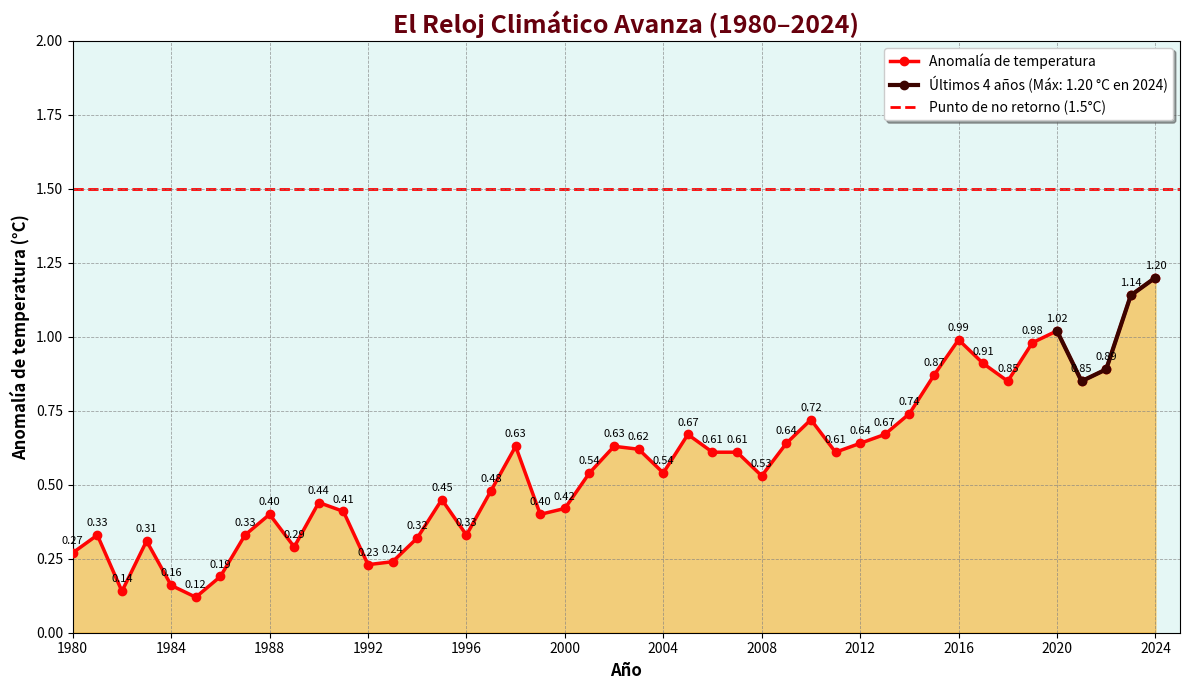

This chart was generated by the following Python code:
import pandas as pd
import matplotlib.pyplot as plt

# Datos
data = {
    "Año": [
        1980, 1981, 1982, 1983, 1984, 1985, 1986, 1987, 1988, 1989,
        1990, 1991, 1992, 1993, 1994, 1995, 1996, 1997, 1998, 1999,
        2000, 2001, 2002, 2003, 2004, 2005, 2006, 2007, 2008, 2009,
        2010, 2011, 2012, 2013, 2014, 2015, 2016, 2017, 2018, 2019,
        2020, 2021, 2022, 2023, 2024
    ],
    "Temperatura": [
        0.27, 0.33, 0.14, 0.31, 0.16, 0.12, 0.19, 0.33, 0.40, 0.29,
        0.44, 0.41, 0.23, 0.24, 0.32, 0.45, 0.33, 0.48, 0.63, 0.40,
        0.42, 0.54, 0.63, 0.62, 0.54, 0.67, 0.61, 0.61, 0.53, 0.64,
        0.72, 0.61, 0.64, 0.67, 0.74, 0.87, 0.99, 0.91, 0.85, 0.98,
        1.02, 0.85, 0.89, 1.14, 1.20
    ]
}
df = pd.DataFrame(data)

# Gráfico
fig, ax = plt.subplots(figsize=(12, 7))
ax.set_facecolor("#E5F7F5")  # Fondo celeste claro

# Título
ax.set_title("El Reloj Climático Avanza (1980–2024)", fontsize=18, fontweight="bold", color="#67000d")

# Ejes
ax.set_xticks(range(1980, 2026, 4))  # Cada 4 años
ax.set_xlim(1980, 2025)  # Mostrar hasta 2025
ax.set_xlabel("Año", fontsize=12, fontweight="bold")
ax.set_ylabel("Anomalía de temperatura (°C)", fontsize=12, fontweight="bold")
ax.set_ylim(0, 2)  # Escala Y hasta 2°C

# Margenes
plt.margins(0)

# Grilla segmentada
ax.grid(True, color="grey", linestyle="--", linewidth=0.6, alpha=0.7)


# Línea principal
ax.plot(df["Año"], df["Temperatura"], marker="o", color="#ff0404", linewidth=2.5,
        label="Anomalía de temperatura", zorder=3)

# Últimos 4 años
ax.plot(df["Año"][-5:], df["Temperatura"][-5:], marker="o", color="#3d0400", linewidth=3,
        label=f"Últimos 4 años (Máx: {df['Temperatura'].max():.2f} °C en {df['Año'][df['Temperatura'].idxmax()]})",
        zorder=4)

# Valores en cada punto
for i in range(len(df)):
    ax.text(df["Año"][i], df["Temperatura"][i] + 0.03, f"{df['Temperatura'][i]:.2f}",
            ha='center', fontsize=8, color="black", zorder=5)

# Área sombreada debajo de la curva
ax.fill_between(df["Año"], df["Temperatura"], 0, color="orange", alpha=0.5, zorder=1)

# Línea horizontal en 1.5°C (grado de no retorno) con leyenda
ax.axhline(1.5, color="red", linestyle="--", linewidth=2, zorder=1,
           label="Punto de no retorno (1.5°C)")

# Leyenda
ax.legend(frameon=True, fancybox=True, shadow=True)

# Ajustar y mostrar
plt.tight_layout()
plt.show()
